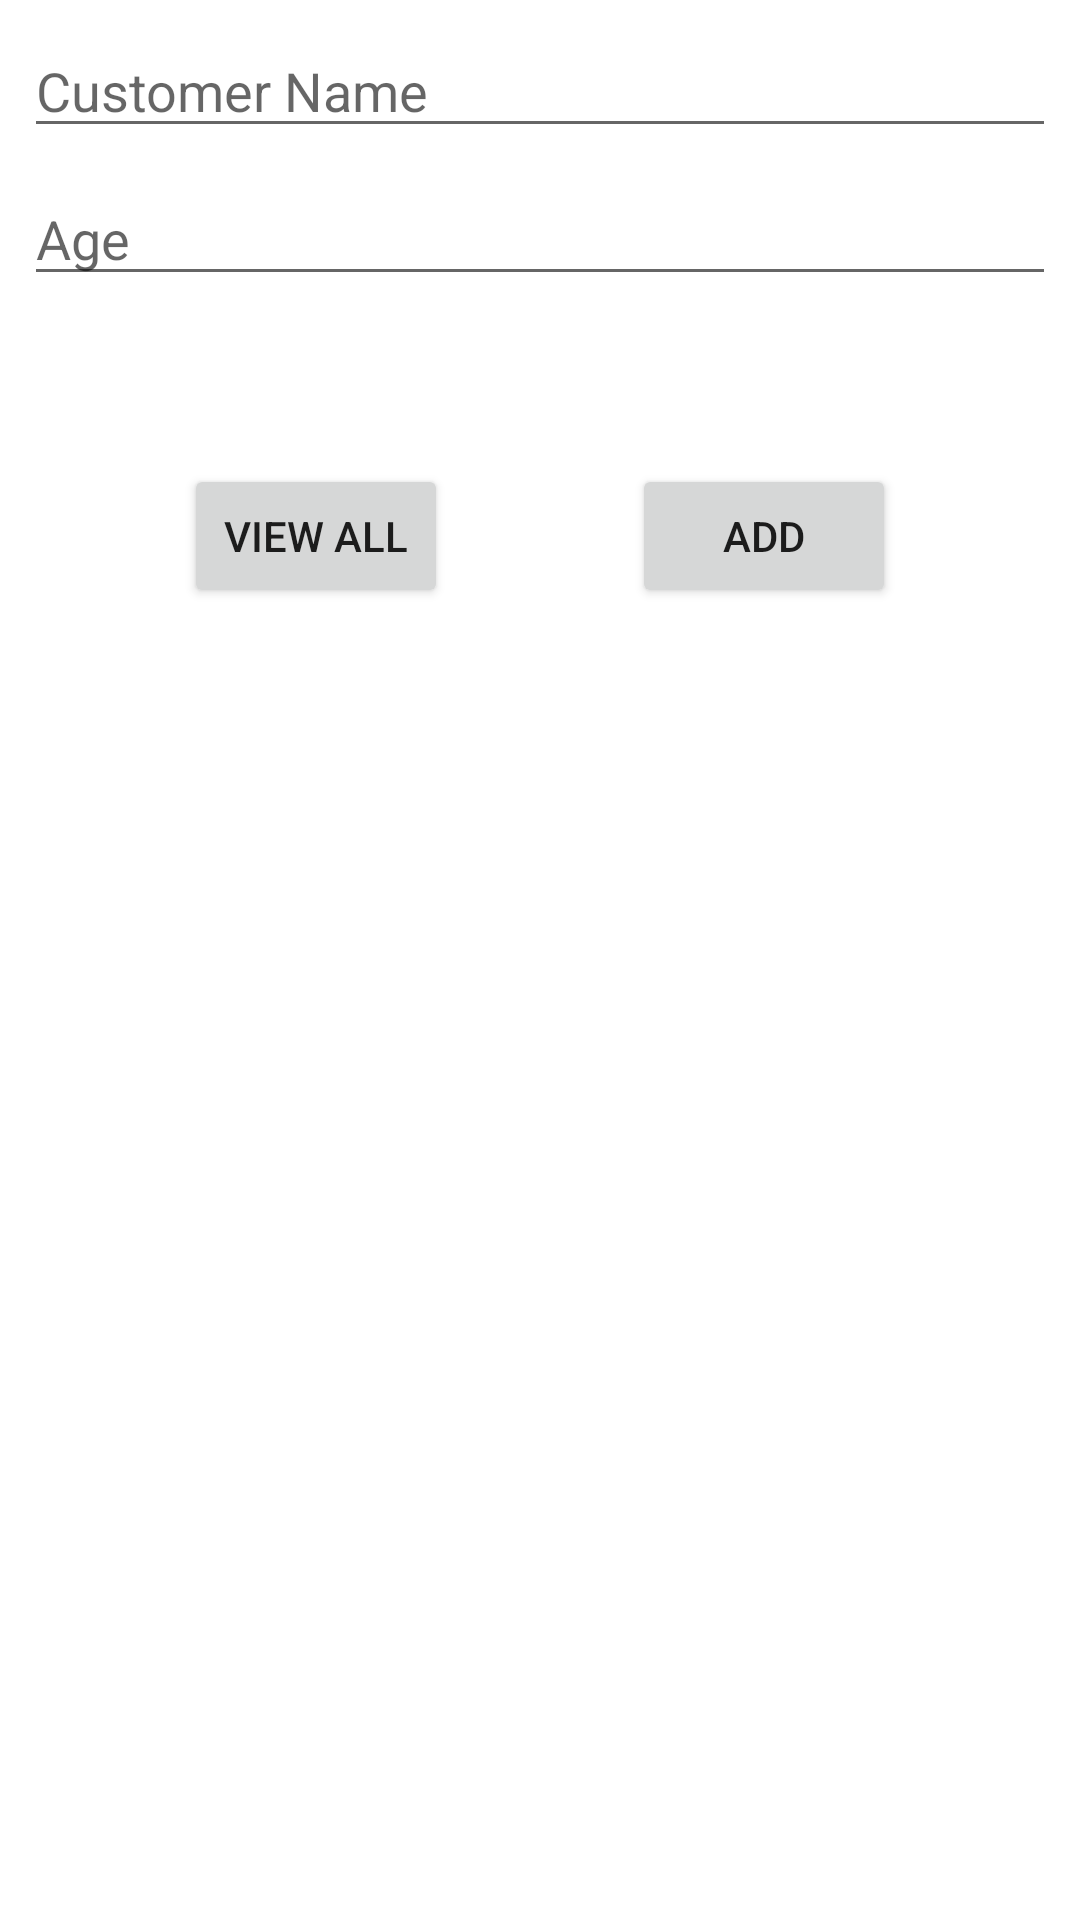

This screen was rendered from an Android layout file. Write that file and the resources it references.
<!-- AndroidManifest.xml: application theme Theme.FYPDemo -->
<!-- res/layout/activity_main.xml -->
<?xml version="1.0" encoding="utf-8"?>
<androidx.constraintlayout.widget.ConstraintLayout xmlns:android="http://schemas.android.com/apk/res/android"
    xmlns:app="http://schemas.android.com/apk/res-auto"
    xmlns:tools="http://schemas.android.com/tools"
    android:layout_width="match_parent"
    android:layout_height="match_parent"
    tools:context=".MainActivity">

    <EditText
        android:id="@+id/et_Name"
        android:layout_width="0dp"
        android:layout_height="wrap_content"
        android:layout_marginStart="8dp"
        android:layout_marginTop="8dp"
        android:layout_marginEnd="8dp"
        android:ems="10"
        android:hint="@string/CustomerName"
        android:inputType="textPersonName"
        app:layout_constraintEnd_toEndOf="parent"
        app:layout_constraintStart_toStartOf="parent"
        app:layout_constraintTop_toTopOf="parent" />

    <EditText
        android:id="@+id/et_age"
        android:layout_width="0dp"
        android:layout_height="wrap_content"
        android:layout_marginStart="8dp"
        android:layout_marginTop="8dp"
        android:layout_marginEnd="8dp"
        android:ems="10"
        android:hint="@string/CustomerAge"
        android:inputType="number"
        app:layout_constraintEnd_toEndOf="parent"
        app:layout_constraintStart_toStartOf="parent"
        app:layout_constraintTop_toBottomOf="@+id/et_Name" />

    <Button
        android:id="@+id/btn_viewAll"
        android:layout_width="wrap_content"
        android:layout_height="wrap_content"
        android:layout_marginTop="56dp"
        android:text="View all"
        app:layout_constraintEnd_toStartOf="@+id/btnAdd"
        app:layout_constraintStart_toStartOf="parent"
        app:layout_constraintTop_toBottomOf="@+id/et_age" />

    <Button
        android:id="@+id/btnAdd"
        android:layout_width="wrap_content"
        android:layout_height="wrap_content"
        android:text="Add"
        app:layout_constraintEnd_toEndOf="parent"
        app:layout_constraintStart_toEndOf="@id/btn_viewAll"
        app:layout_constraintTop_toTopOf="@+id/btn_viewAll" />

    <ListView
        android:id="@+id/lv_customerList"
        android:layout_width="342dp"
        android:layout_height="299dp"
        android:layout_marginStart="16dp"
        android:layout_marginTop="16dp"
        android:layout_marginEnd="16dp"
        android:layout_marginBottom="8dp"
        app:layout_constraintBottom_toBottomOf="parent"
        app:layout_constraintEnd_toEndOf="parent"
        app:layout_constraintStart_toStartOf="parent"
        app:layout_constraintTop_toBottomOf="@+id/btn_viewAll" />
</androidx.constraintlayout.widget.ConstraintLayout>
<!-- resources referenced by this layout -->
<resources>
  <string name="CustomerAge">Age</string>
  <string name="CustomerName">Customer Name</string>
  <style name="Theme.FYPDemo" parent="Theme.MaterialComponents.DayNight.DarkActionBar">
          
          <item name="colorPrimary">@color/purple_500</item>
          <item name="colorPrimaryVariant">@color/purple_700</item>
          <item name="colorOnPrimary">@color/white</item>
          
          <item name="colorSecondary">@color/teal_200</item>
          <item name="colorSecondaryVariant">@color/teal_700</item>
          <item name="colorOnSecondary">@color/black</item>
          
          <item name="android:statusBarColor" tools:targetApi="l">?attr/colorPrimaryVariant</item>
          
      </style>
  <!-- not gathered from this repository: default colours our renderer supplied (Android Studio template values) -->
  <color name="purple_500">#FF6200EE</color>
  <color name="purple_700">#FF3700B3</color>
  <color name="teal_200">#FF03DAC5</color>
  <color name="teal_700">#FF018786</color>
  <color name="black">#FF000000</color>
  <color name="white">#FFFFFFFF</color>
</resources>
